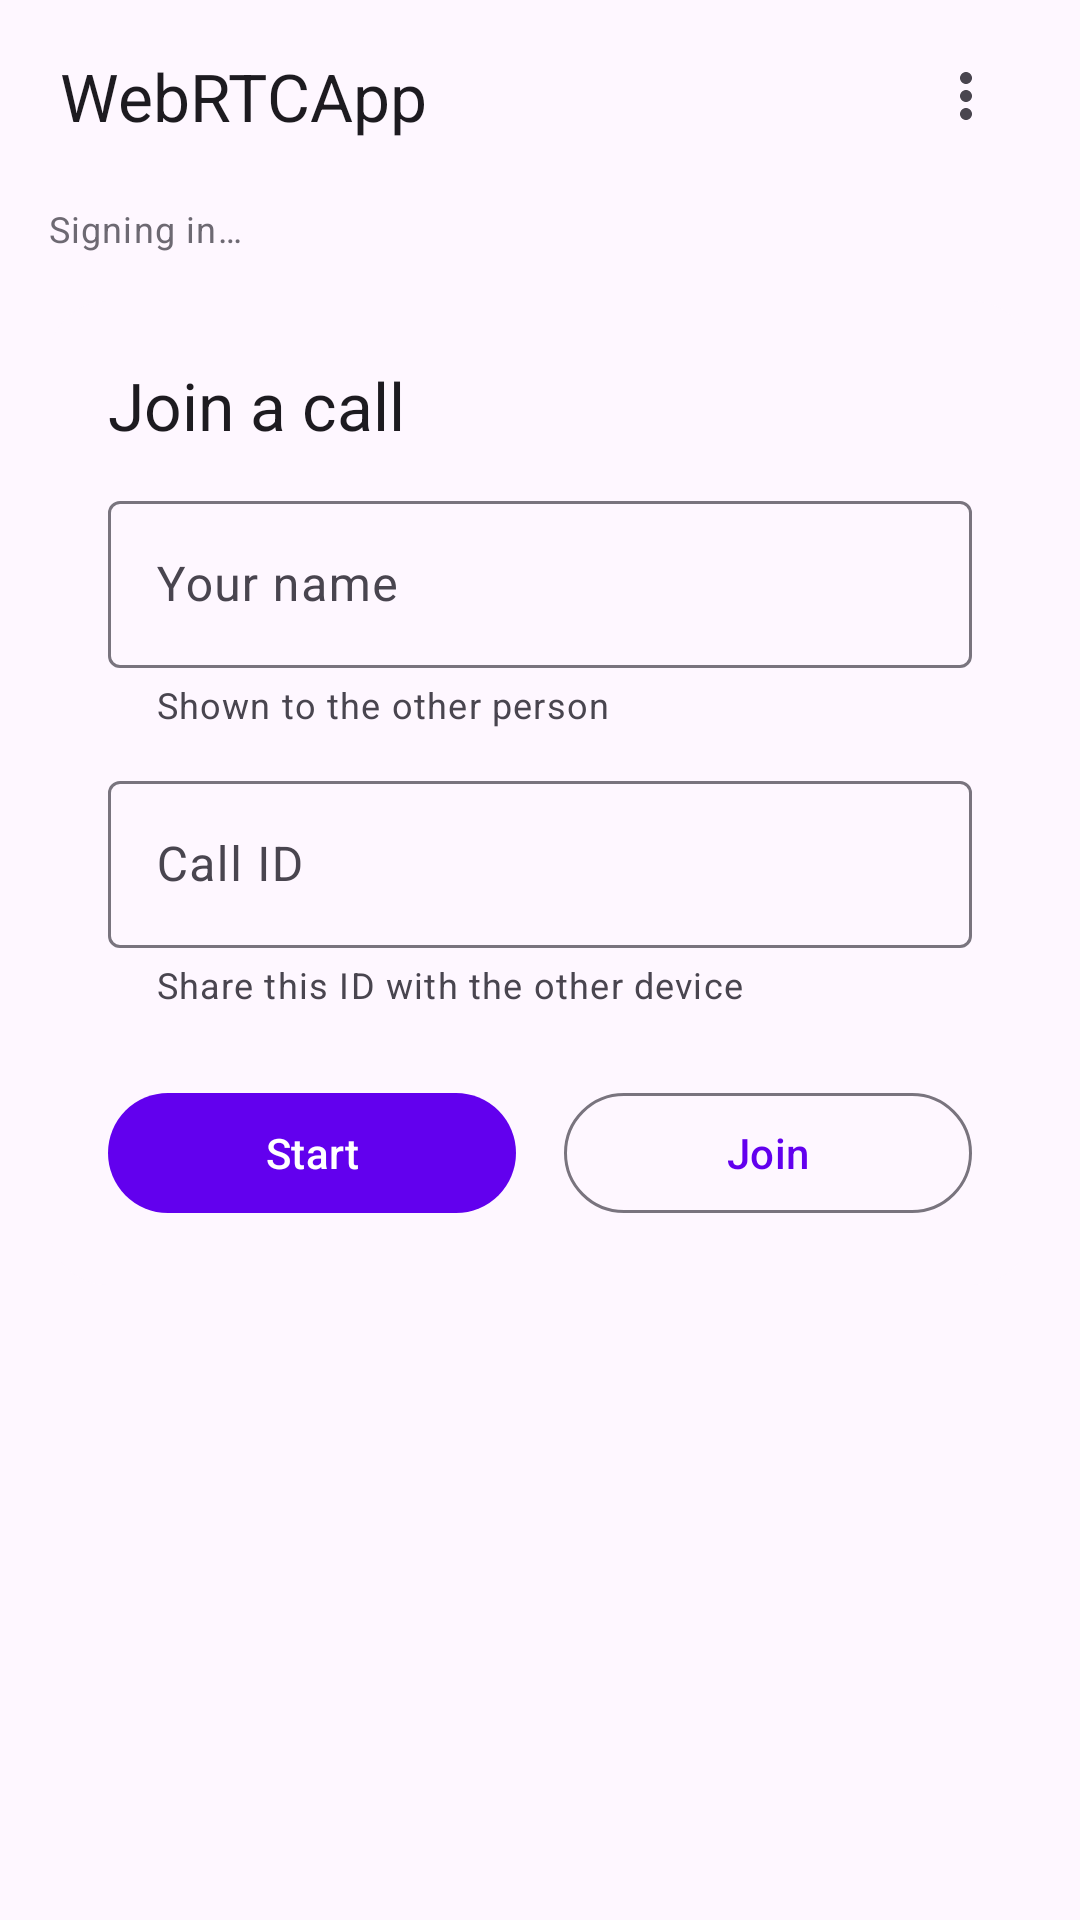

Android layout source for this screen:
<!-- AndroidManifest.xml: application theme Theme.WebRTCApp -->
<!-- res/layout/activity_main.xml -->
<?xml version="1.0" encoding="utf-8"?>
<androidx.constraintlayout.widget.ConstraintLayout
    xmlns:android="http://schemas.android.com/apk/res/android"
    xmlns:app="http://schemas.android.com/apk/res-auto"
    xmlns:tools="http://schemas.android.com/tools"
    android:id="@+id/root"
    android:layout_width="match_parent"
    android:layout_height="match_parent"
    tools:context=".MainActivity">

    
    <com.google.android.material.appbar.MaterialToolbar
        android:id="@+id/topBar"
        android:layout_width="0dp"
        android:layout_height="wrap_content"
        android:paddingStart="16dp"
        android:paddingEnd="16dp"
        app:title="@string/app_name"
        app:titleCentered="false"
        app:navigationIconTint="?attr/colorOnSurface"
        app:titleTextColor="?attr/colorOnSurface"
        app:menu="@menu/main_menu"
        app:layout_constraintTop_toTopOf="parent"
        app:layout_constraintStart_toStartOf="parent"
        app:layout_constraintEnd_toEndOf="parent" />

    
    <TextView
        android:id="@+id/statusText"
        android:layout_width="0dp"
        android:layout_height="wrap_content"
        android:paddingStart="16dp"
        android:paddingEnd="16dp"
        android:paddingTop="4dp"
        android:text="Signing in…"
        android:alpha="0.8"
        android:textAppearance="@style/TextAppearance.Material3.BodySmall"
        app:layout_constraintTop_toBottomOf="@id/topBar"
        app:layout_constraintStart_toStartOf="parent"
        app:layout_constraintEnd_toEndOf="parent" />

    <androidx.recyclerview.widget.RecyclerView
        android:id="@+id/usersRecycler"
        android:layout_width="match_parent"
        android:layout_height="0dp"
        app:layout_constraintTop_toBottomOf="@id/nameLayout"
        app:layout_constraintBottom_toBottomOf="parent"
        android:paddingTop="8dp"
        android:clipToPadding="false"/>

    
    <com.google.android.material.card.MaterialCardView
        android:id="@+id/formCard"
        android:layout_width="0dp"
        android:layout_height="wrap_content"
        android:layout_margin="16dp"
        app:cardCornerRadius="20dp"
        app:strokeWidth="0dp"
        app:layout_constraintTop_toBottomOf="@id/statusText"
        app:layout_constraintStart_toStartOf="parent"
        app:layout_constraintEnd_toEndOf="parent">

        <LinearLayout
            android:layout_width="match_parent"
            android:layout_height="wrap_content"
            android:orientation="vertical"
            android:padding="20dp">

            <TextView
                android:id="@+id/titleText"
                android:layout_width="wrap_content"
                android:layout_height="wrap_content"
                android:text="Join a call"
                android:textAppearance="@style/TextAppearance.Material3.TitleLarge" />

            <com.google.android.material.textfield.TextInputLayout
                android:id="@+id/nameLayout"
                style="@style/Widget.Material3.TextInputLayout.OutlinedBox"
                android:layout_width="match_parent"
                android:layout_height="wrap_content"
                android:layout_marginTop="12dp"
                android:hint="Your name"
                app:helperText="Shown to the other person">

                <com.google.android.material.textfield.TextInputEditText
                    android:id="@+id/nameInput"
                    android:layout_width="match_parent"
                    android:layout_height="wrap_content"
                    android:inputType="textPersonName"
                    android:maxLines="1"
                    tools:text="Alex" />
            </com.google.android.material.textfield.TextInputLayout>

            <com.google.android.material.textfield.TextInputLayout
                android:id="@+id/callIdLayout"
                style="@style/Widget.Material3.TextInputLayout.OutlinedBox"
                android:layout_width="match_parent"
                android:layout_height="wrap_content"
                android:layout_marginTop="12dp"
                android:hint="Call ID"
                app:helperText="Share this ID with the other device">

                <com.google.android.material.textfield.TextInputEditText
                    android:id="@+id/callIdInput"
                    android:layout_width="match_parent"
                    android:layout_height="wrap_content"
                    android:inputType="textNoSuggestions"
                    android:maxLines="1"
                    android:imeOptions="actionDone"
                    tools:text="ab12cd34" />
            </com.google.android.material.textfield.TextInputLayout>

            
            <LinearLayout
                android:id="@+id/buttonsRow"
                android:layout_width="match_parent"
                android:layout_height="wrap_content"
                android:orientation="horizontal"
                android:gravity="center"
                android:layout_marginTop="24dp">

                <com.google.android.material.button.MaterialButton
                    android:id="@+id/btnStartCaller"
                    style="@style/Widget.Material3.Button"
                    android:layout_width="0dp"
                    android:layout_height="48dp"
                    android:layout_weight="1"
                    android:text="Start"
                    android:layout_marginEnd="8dp"
                    app:iconGravity="textStart" />

                <com.google.android.material.button.MaterialButton
                    android:id="@+id/btnStartCallee"
                    style="@style/Widget.Material3.Button.OutlinedButton"
                    android:layout_width="0dp"
                    android:layout_height="48dp"
                    android:layout_weight="1"
                    android:text="Join"
                    android:layout_marginStart="8dp"
                    app:iconGravity="textStart" />
            </LinearLayout>

        </LinearLayout>
    </com.google.android.material.card.MaterialCardView>

    
    <Space
        android:id="@+id/bottomSpace"
        android:layout_width="0dp"
        android:layout_height="0dp"
        app:layout_constraintBottom_toBottomOf="parent"
        app:layout_constraintEnd_toEndOf="parent"
        app:layout_constraintHorizontal_bias="0.0"
        app:layout_constraintStart_toStartOf="parent"
        app:layout_constraintTop_toBottomOf="@id/formCard"
        app:layout_constraintVertical_bias="1.0" />

</androidx.constraintlayout.widget.ConstraintLayout>
<!-- resources referenced by this layout -->
<resources>
  <string name="app_name">WebRTCApp</string>
  <style name="Theme.WebRTCApp" parent="Theme.Material3.DayNight.NoActionBar">
          
          <item name="colorPrimary">@color/purple_500</item>
          <item name="colorPrimaryVariant">@color/purple_700</item>
          <item name="colorOnPrimary">@color/white</item>
          
          <item name="colorSecondary">@color/teal_200</item>
          <item name="colorSecondaryVariant">@color/teal_700</item>
          <item name="colorOnSecondary">@color/black</item>
          
          <item name="android:statusBarColor">?attr/colorPrimaryVariant</item>
          
      </style>
  <color name="purple_500">#FF6200EE</color>
  <color name="purple_700">#FF3700B3</color>
  <color name="white">#FFFFFFFF</color>
  <color name="teal_200">#FF03DAC5</color>
  <color name="teal_700">#FF018786</color>
  <color name="black">#FF000000</color>
</resources>
